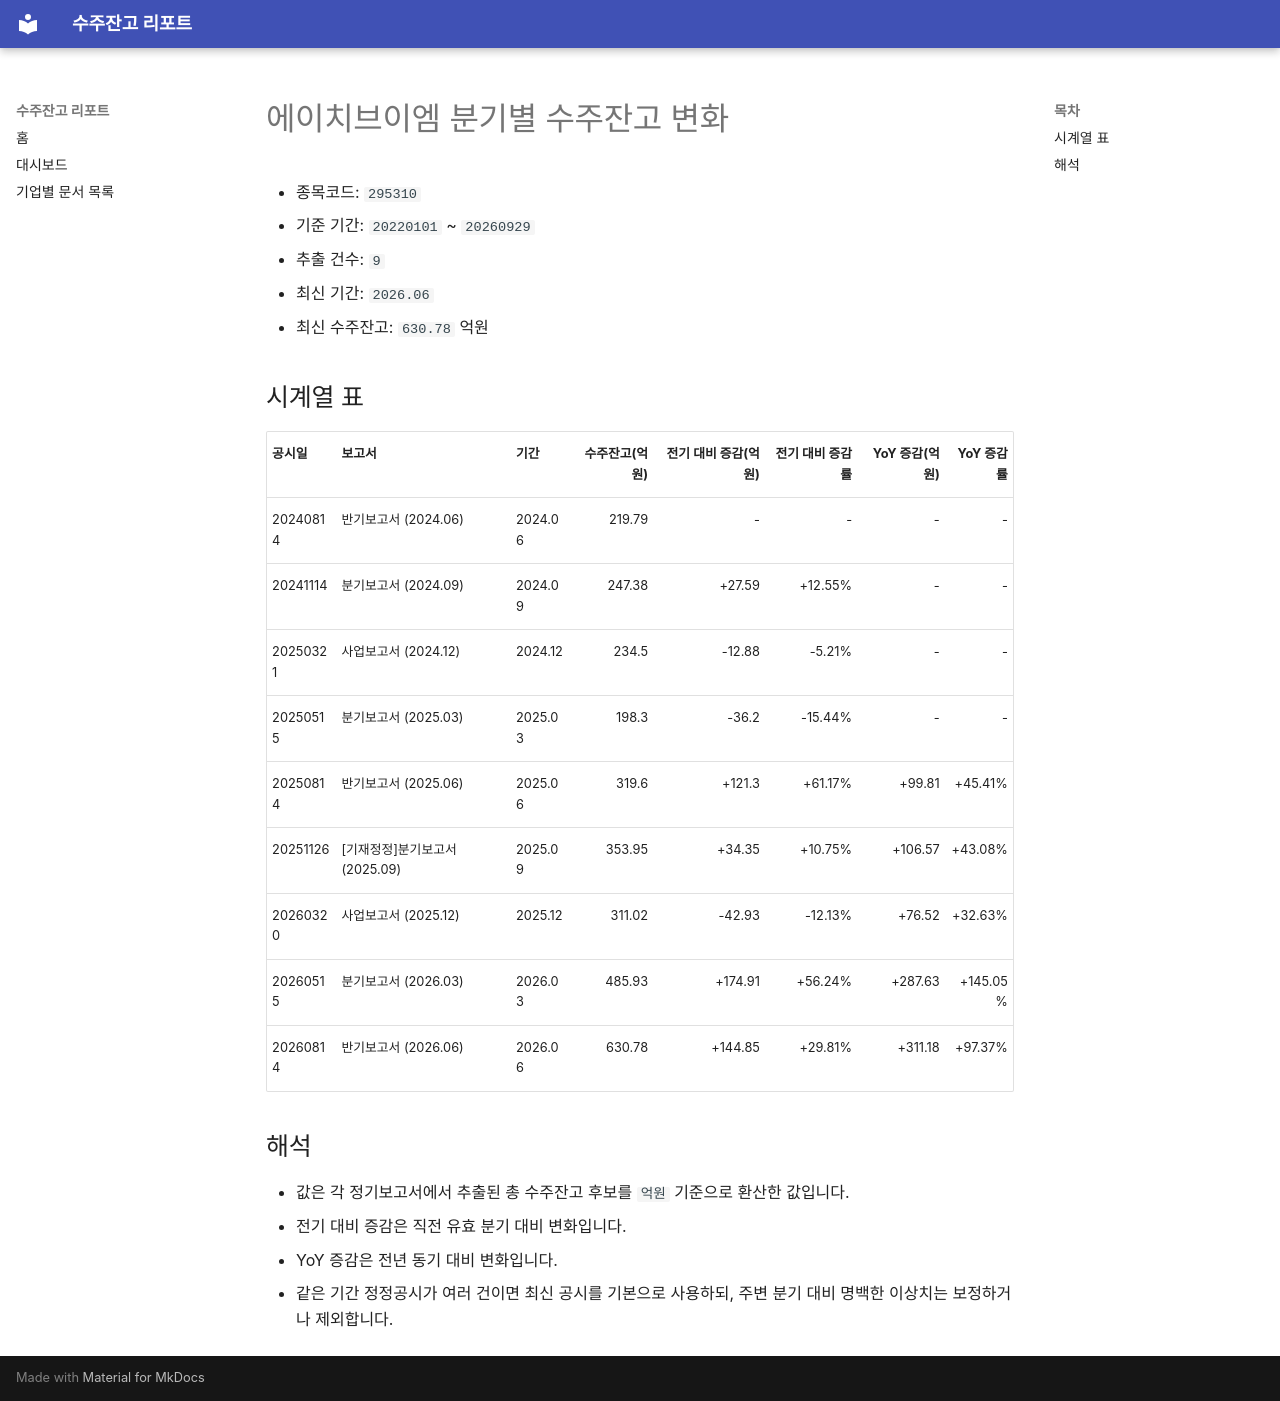

repository: agent-jaden/order-backlog-dashboard · page: companies/에이치브이엠_수주잔고(295310)/index.html · generator: mkdocs

# 에이치브이엠 분기별 수주잔고 변화

- 종목코드: `295310`
- 기준 기간: `20220101` ~ `20260929`
- 추출 건수: `9`
- 최신 기간: `2026.06`
- 최신 수주잔고: `630.78` 억원

## 시계열 표

| 공시일 | 보고서 | 기간 | 수주잔고(억원) | 전기 대비 증감(억원) | 전기 대비 증감률 | YoY 증감(억원) | YoY 증감률 |
| --- | --- | --- | ---: | ---: | ---: | ---: | ---: |
| 20240814 | 반기보고서 (2024.06) | 2024.06 | 219.79 | - | - | - | - |
| 20241114 | 분기보고서 (2024.09) | 2024.09 | 247.38 | +27.59 | +12.55% | - | - |
| 20250321 | 사업보고서 (2024.12) | 2024.12 | 234.5 | -12.88 | -5.21% | - | - |
| 20250515 | 분기보고서 (2025.03) | 2025.03 | 198.3 | -36.2 | -15.44% | - | - |
| 20250814 | 반기보고서 (2025.06) | 2025.06 | 319.6 | +121.3 | +61.17% | +99.81 | +45.41% |
| 20251126 | [기재정정]분기보고서 (2025.09) | 2025.09 | 353.95 | +34.35 | +10.75% | +106.57 | +43.08% |
| 20260320 | 사업보고서 (2025.12) | 2025.12 | 311.02 | -42.93 | -12.13% | +76.52 | +32.63% |
| 20260515 | 분기보고서 (2026.03) | 2026.03 | 485.93 | +174.91 | +56.24% | +287.63 | +145.05% |
| 20260814 | 반기보고서 (2026.06) | 2026.06 | 630.78 | +144.85 | +29.81% | +311.18 | +97.37% |

## 해석

- 값은 각 정기보고서에서 추출된 총 수주잔고 후보를 `억원` 기준으로 환산한 값입니다.
- 전기 대비 증감은 직전 유효 분기 대비 변화입니다.
- YoY 증감은 전년 동기 대비 변화입니다.
- 같은 기간 정정공시가 여러 건이면 최신 공시를 기본으로 사용하되, 주변 분기 대비 명백한 이상치는 보정하거나 제외합니다.
